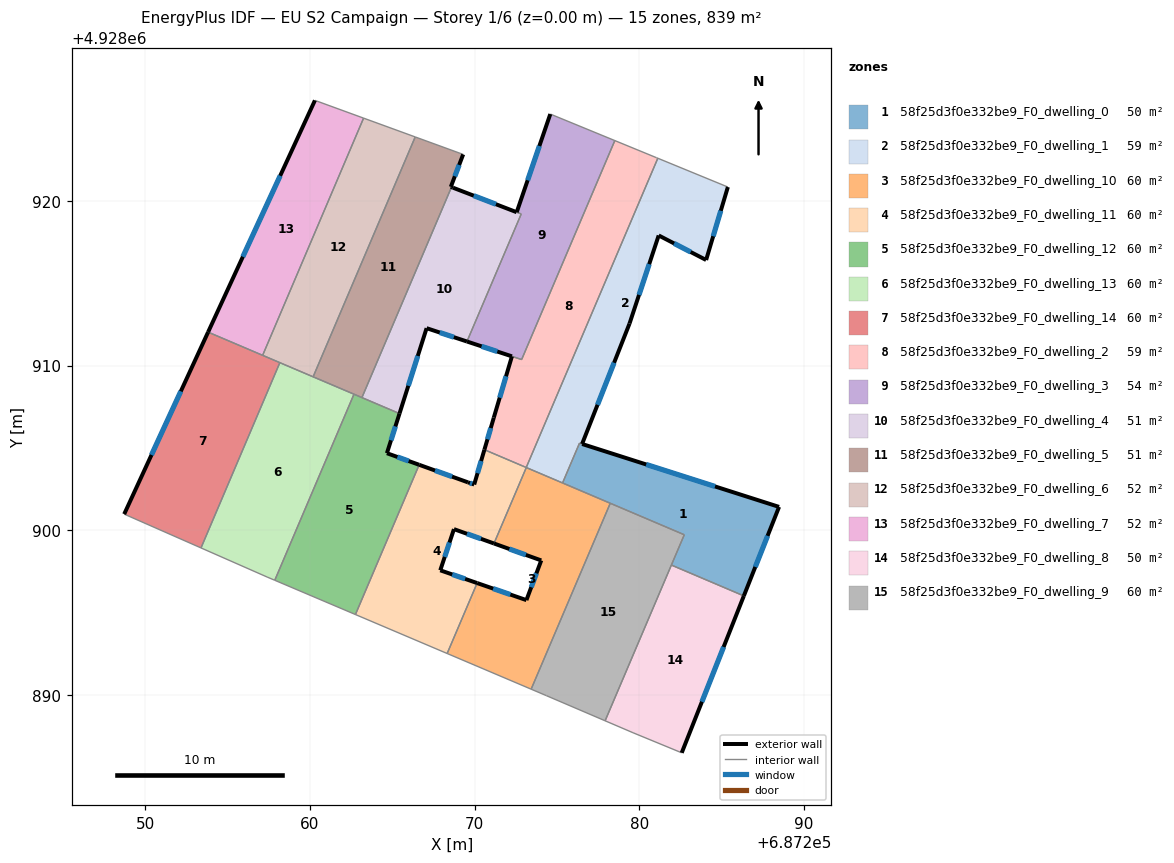
=== STOREY PLAN SPEC (per zone: floor XY polygon, exterior-wall plan segments, windows/doors) ===
zone 1: 58f25d3f0e332be9_F0_dwelling_0  (50.5 m²)
  floor: (687288.48, 4928901.42) (687286.34, 4928896.01) (687281.94, 4928897.88) (687282.73, 4928899.72) (687275.34, 4928902.87) (687276.36, 4928905.28) (687276.53, 4928905.23)
  exterior wall: (687288.48, 4928901.42) – (687276.53, 4928905.23)  [12.5 m]
    window: (687284.60, 4928902.66) – (687280.42, 4928903.99)  [4.6 m²]
  exterior wall: (687286.34, 4928896.01) – (687288.48, 4928901.42)  [5.8 m]
    window: (687287.04, 4928897.77) – (687287.79, 4928899.66)  [2.1 m²]
  interior walls: 6
zone 2: 58f25d3f0e332be9_F0_dwelling_1  (58.8 m²)
  floor: (687285.37, 4928920.84) (687284.05, 4928916.41) (687281.17, 4928917.90) (687279.40, 4928912.55) (687276.52, 4928905.24) (687276.37, 4928905.29) (687275.34, 4928902.87) (687273.13, 4928903.81) (687281.12, 4928922.58)
  exterior wall: (687284.05, 4928916.41) – (687285.37, 4928920.84)  [4.6 m]
    window: (687284.48, 4928917.85) – (687284.94, 4928919.40)  [1.7 m²]
  exterior wall: (687281.17, 4928917.90) – (687284.05, 4928916.41)  [3.2 m]
    window: (687282.11, 4928917.41) – (687283.12, 4928916.89)  [1.2 m²]
  exterior wall: (687279.40, 4928912.55) – (687281.17, 4928917.90)  [5.6 m]
    window: (687279.98, 4928914.29) – (687280.60, 4928916.16)  [2.1 m²]
  exterior wall: (687276.52, 4928905.24) – (687279.40, 4928912.55)  [7.9 m]
    window: (687277.46, 4928907.61) – (687278.47, 4928910.17)  [2.9 m²]
  interior walls: 5
zone 3: 58f25d3f0e332be9_F0_dwelling_10  (59.9 m²)
  floor: (687278.23, 4928901.64) (687273.43, 4928890.35) (687268.33, 4928892.51) (687270.15, 4928896.79) (687273.14, 4928895.76) (687274.04, 4928898.17) (687271.17, 4928899.20) (687273.14, 4928903.81)
  exterior wall: (687273.14, 4928895.76) – (687270.15, 4928896.79)  [3.2 m]
    window: (687272.17, 4928896.09) – (687271.13, 4928896.46)  [1.2 m²]
  exterior wall: (687274.04, 4928898.17) – (687273.14, 4928895.76)  [2.6 m]
    window: (687273.75, 4928897.38) – (687273.44, 4928896.54)  [0.9 m²]
  exterior wall: (687271.17, 4928899.20) – (687274.04, 4928898.17)  [3.0 m]
    window: (687272.11, 4928898.86) – (687273.11, 4928898.50)  [1.1 m²]
  interior walls: 6
zone 4: 58f25d3f0e332be9_F0_dwelling_11  (59.9 m²)
  floor: (687273.14, 4928903.81) (687271.17, 4928899.20) (687268.74, 4928900.07) (687267.91, 4928897.57) (687270.15, 4928896.79) (687268.33, 4928892.51) (687262.76, 4928894.88) (687266.63, 4928903.97) (687269.59, 4928902.91) (687269.97, 4928902.78) (687270.59, 4928904.89)
  exterior wall: (687268.74, 4928900.07) – (687271.17, 4928899.20)  [2.6 m]
    window: (687269.53, 4928899.78) – (687270.38, 4928899.48)  [0.9 m²]
  exterior wall: (687267.91, 4928897.57) – (687268.74, 4928900.07)  [2.6 m]
    window: (687268.18, 4928898.38) – (687268.47, 4928899.25)  [1.0 m²]
  exterior wall: (687270.15, 4928896.79) – (687267.91, 4928897.57)  [2.4 m]
    window: (687269.42, 4928897.04) – (687268.64, 4928897.31)  [0.9 m²]
  exterior wall: (687269.59, 4928902.91) – (687266.63, 4928903.97)  [3.1 m]
    window: (687268.63, 4928903.25) – (687267.60, 4928903.63)  [1.2 m²]
  exterior wall: (687269.97, 4928902.78) – (687269.59, 4928902.91)  [0.4 m]
    window: (687269.85, 4928902.82) – (687269.72, 4928902.86)  [0.1 m²]
  exterior wall: (687270.59, 4928904.89) – (687269.97, 4928902.78)  [2.2 m]
    window: (687270.39, 4928904.20) – (687270.18, 4928903.46)  [0.8 m²]
  interior walls: 7
zone 5: 58f25d3f0e332be9_F0_dwelling_12  (59.9 m²)
  floor: (687265.44, 4928907.08) (687264.67, 4928904.68) (687266.63, 4928903.97) (687262.76, 4928894.88) (687257.87, 4928896.96) (687262.67, 4928908.26)
  exterior wall: (687264.67, 4928904.68) – (687265.44, 4928907.08)  [2.5 m]
    window: (687264.92, 4928905.46) – (687265.19, 4928906.30)  [0.9 m²]
  exterior wall: (687266.63, 4928903.97) – (687264.67, 4928904.68)  [2.1 m]
    window: (687266.00, 4928904.20) – (687265.31, 4928904.45)  [0.8 m²]
  interior walls: 6
zone 6: 58f25d3f0e332be9_F0_dwelling_13  (59.9 m²)
  floor: (687262.67, 4928908.26) (687257.87, 4928896.96) (687257.40, 4928897.16) (687253.39, 4928898.92) (687258.17, 4928910.17)
  interior walls: 6
zone 7: 58f25d3f0e332be9_F0_dwelling_14  (59.9 m²)
  floor: (687258.17, 4928910.17) (687253.39, 4928898.92) (687248.72, 4928900.98) (687253.82, 4928912.03)
  exterior wall: (687253.82, 4928912.03) – (687248.72, 4928900.98)  [12.2 m]
    window: (687252.16, 4928908.43) – (687250.38, 4928904.57)  [4.5 m²]
  interior walls: 4
zone 8: 58f25d3f0e332be9_F0_dwelling_2  (59.2 m²)
  floor: (687281.03, 4928922.62) (687281.12, 4928922.58) (687273.13, 4928903.81) (687273.04, 4928903.85) (687272.90, 4928903.91) (687270.59, 4928904.89) (687271.16, 4928906.84) (687272.26, 4928910.56) (687272.85, 4928910.36) (687278.51, 4928923.66)
  exterior wall: (687271.16, 4928906.84) – (687270.59, 4928904.89)  [2.0 m]
    window: (687270.98, 4928906.20) – (687270.78, 4928905.52)  [0.7 m²]
  exterior wall: (687272.26, 4928910.56) – (687271.16, 4928906.84)  [3.9 m]
    window: (687271.91, 4928909.35) – (687271.52, 4928908.05)  [1.4 m²]
  interior walls: 8
zone 9: 58f25d3f0e332be9_F0_dwelling_3  (54.1 m²)
  floor: (687278.51, 4928923.66) (687272.85, 4928910.36) (687269.53, 4928911.46) (687272.83, 4928919.20) (687272.55, 4928919.31) (687274.59, 4928925.27)
  exterior wall: (687274.59, 4928925.27) – (687272.55, 4928919.31)  [6.3 m]
    window: (687273.93, 4928923.33) – (687273.22, 4928921.24)  [2.3 m²]
  exterior wall: (687269.53, 4928911.46) – (687272.26, 4928910.56)  [2.9 m]
    window: (687270.42, 4928911.16) – (687271.38, 4928910.85)  [1.1 m²]
  interior walls: 5
zone 10: 58f25d3f0e332be9_F0_dwelling_4  (50.5 m²)
  floor: (687272.83, 4928919.20) (687269.53, 4928911.46) (687267.08, 4928912.27) (687265.44, 4928907.08) (687263.16, 4928908.05) (687268.59, 4928920.83) (687268.69, 4928920.79)
  exterior wall: (687268.69, 4928920.79) – (687268.59, 4928920.83)  [0.1 m]
  exterior wall: (687272.55, 4928919.31) – (687268.69, 4928920.79)  [4.1 m]
    window: (687271.29, 4928919.79) – (687269.94, 4928920.31)  [1.5 m²]
  exterior wall: (687267.08, 4928912.27) – (687269.53, 4928911.46)  [2.6 m]
    window: (687267.88, 4928912.00) – (687268.74, 4928911.72)  [0.9 m²]
  exterior wall: (687265.44, 4928907.08) – (687267.08, 4928912.27)  [5.4 m]
    window: (687265.97, 4928908.77) – (687266.55, 4928910.58)  [2.0 m²]
  interior walls: 4
zone 11: 58f25d3f0e332be9_F0_dwelling_5  (51.1 m²)
  floor: (687269.30, 4928922.82) (687268.55, 4928920.85) (687268.59, 4928920.83) (687263.16, 4928908.05) (687263.06, 4928908.09) (687260.19, 4928909.31) (687266.39, 4928923.88)
  exterior wall: (687268.55, 4928920.85) – (687269.30, 4928922.82)  [2.1 m]
    window: (687268.80, 4928921.49) – (687269.06, 4928922.18)  [0.8 m²]
  exterior wall: (687268.59, 4928920.83) – (687268.55, 4928920.85)  [0.0 m]
  interior walls: 6
zone 12: 58f25d3f0e332be9_F0_dwelling_6  (52.4 m²)
  floor: (687266.39, 4928923.88) (687260.19, 4928909.31) (687257.13, 4928910.62) (687263.26, 4928925.02)
  interior walls: 5
zone 13: 58f25d3f0e332be9_F0_dwelling_7  (52.4 m²)
  floor: (687263.26, 4928925.02) (687257.13, 4928910.62) (687253.82, 4928912.03) (687260.30, 4928926.10)
  exterior wall: (687260.30, 4928926.10) – (687253.82, 4928912.03)  [15.5 m]
    window: (687258.19, 4928921.52) – (687255.93, 4928916.60)  [5.7 m²]
  interior walls: 3
zone 14: 58f25d3f0e332be9_F0_dwelling_8  (50.4 m²)
  floor: (687286.34, 4928896.01) (687282.57, 4928886.49) (687279.61, 4928887.71) (687277.92, 4928888.43) (687281.94, 4928897.88)
  exterior wall: (687282.57, 4928886.49) – (687286.34, 4928896.01)  [10.2 m]
    window: (687283.80, 4928889.58) – (687285.12, 4928892.91)  [3.8 m²]
  interior walls: 4
zone 15: 58f25d3f0e332be9_F0_dwelling_9  (59.9 m²)
  floor: (687282.73, 4928899.72) (687277.92, 4928888.43) (687274.35, 4928889.96) (687273.43, 4928890.35) (687278.23, 4928901.64)
  interior walls: 6

=== DERIVED (storey summary) ===
Building: EU S2 Campaign
Storey: 1 of 6  (floor level z = 0.00 m)
Storey gross floor area: 838.9 m²
Zones on this storey: 15
  - 58f25d3f0e332be9_F0_dwelling_0: floor 50.5 m²; exterior wall 18.4 m (55.1 m²); 2 window(s) 6.7 m²; WWR 12.2%
  - 58f25d3f0e332be9_F0_dwelling_1: floor 58.8 m²; exterior wall 21.4 m (64.1 m²); 4 window(s) 7.8 m²; WWR 12.2%
  - 58f25d3f0e332be9_F0_dwelling_10: floor 59.9 m²; exterior wall 8.8 m (26.4 m²); 3 window(s) 3.2 m²; WWR 12.2%
  - 58f25d3f0e332be9_F0_dwelling_11: floor 59.9 m²; exterior wall 13.3 m (40.0 m²); 6 window(s) 4.9 m²; WWR 12.2%
  - 58f25d3f0e332be9_F0_dwelling_12: floor 59.9 m²; exterior wall 4.6 m (13.8 m²); 2 window(s) 1.7 m²; WWR 12.2%
  - 58f25d3f0e332be9_F0_dwelling_13: floor 59.9 m²
  - 58f25d3f0e332be9_F0_dwelling_14: floor 59.9 m²; exterior wall 12.2 m (36.5 m²); 1 window(s) 4.5 m²; WWR 12.2%
  - 58f25d3f0e332be9_F0_dwelling_2: floor 59.2 m²; exterior wall 5.9 m (17.7 m²); 2 window(s) 2.2 m²; WWR 12.2%
  - 58f25d3f0e332be9_F0_dwelling_3: floor 54.1 m²; exterior wall 9.2 m (27.5 m²); 2 window(s) 3.4 m²; WWR 12.2%
  - 58f25d3f0e332be9_F0_dwelling_4: floor 50.5 m²; exterior wall 12.3 m (36.8 m²); 3 window(s) 4.5 m²; WWR 12.1%
  - 58f25d3f0e332be9_F0_dwelling_5: floor 51.1 m²; exterior wall 2.2 m (6.5 m²); 1 window(s) 0.8 m²; WWR 12.0%
  - 58f25d3f0e332be9_F0_dwelling_6: floor 52.4 m²
  - 58f25d3f0e332be9_F0_dwelling_7: floor 52.4 m²; exterior wall 15.5 m (46.5 m²); 1 window(s) 5.7 m²; WWR 12.2%
  - 58f25d3f0e332be9_F0_dwelling_8: floor 50.4 m²; exterior wall 10.2 m (30.7 m²); 1 window(s) 3.8 m²; WWR 12.2%
  - 58f25d3f0e332be9_F0_dwelling_9: floor 59.9 m²
Zone adjacency (shared interzone walls):
  - 58f25d3f0e332be9_F0_dwelling_0 ↔ 58f25d3f0e332be9_F0_dwelling_1
  - 58f25d3f0e332be9_F0_dwelling_0 ↔ 58f25d3f0e332be9_F0_dwelling_10
  - 58f25d3f0e332be9_F0_dwelling_0 ↔ 58f25d3f0e332be9_F0_dwelling_8
  - 58f25d3f0e332be9_F0_dwelling_0 ↔ 58f25d3f0e332be9_F0_dwelling_9
  - 58f25d3f0e332be9_F0_dwelling_1 ↔ 58f25d3f0e332be9_F0_dwelling_10
  - 58f25d3f0e332be9_F0_dwelling_1 ↔ 58f25d3f0e332be9_F0_dwelling_2
  - 58f25d3f0e332be9_F0_dwelling_10 ↔ 58f25d3f0e332be9_F0_dwelling_11
  - 58f25d3f0e332be9_F0_dwelling_10 ↔ 58f25d3f0e332be9_F0_dwelling_9
  - 58f25d3f0e332be9_F0_dwelling_11 ↔ 58f25d3f0e332be9_F0_dwelling_12
  - 58f25d3f0e332be9_F0_dwelling_11 ↔ 58f25d3f0e332be9_F0_dwelling_2
  - 58f25d3f0e332be9_F0_dwelling_12 ↔ 58f25d3f0e332be9_F0_dwelling_13
  - 58f25d3f0e332be9_F0_dwelling_12 ↔ 58f25d3f0e332be9_F0_dwelling_4
  - 58f25d3f0e332be9_F0_dwelling_12 ↔ 58f25d3f0e332be9_F0_dwelling_5
  - 58f25d3f0e332be9_F0_dwelling_13 ↔ 58f25d3f0e332be9_F0_dwelling_14
  - 58f25d3f0e332be9_F0_dwelling_13 ↔ 58f25d3f0e332be9_F0_dwelling_5
  - 58f25d3f0e332be9_F0_dwelling_13 ↔ 58f25d3f0e332be9_F0_dwelling_6
  - 58f25d3f0e332be9_F0_dwelling_14 ↔ 58f25d3f0e332be9_F0_dwelling_6
  - 58f25d3f0e332be9_F0_dwelling_14 ↔ 58f25d3f0e332be9_F0_dwelling_7
  - 58f25d3f0e332be9_F0_dwelling_2 ↔ 58f25d3f0e332be9_F0_dwelling_3
  - 58f25d3f0e332be9_F0_dwelling_3 ↔ 58f25d3f0e332be9_F0_dwelling_4
  - 58f25d3f0e332be9_F0_dwelling_4 ↔ 58f25d3f0e332be9_F0_dwelling_5
  - 58f25d3f0e332be9_F0_dwelling_5 ↔ 58f25d3f0e332be9_F0_dwelling_6
  - 58f25d3f0e332be9_F0_dwelling_6 ↔ 58f25d3f0e332be9_F0_dwelling_7
  - 58f25d3f0e332be9_F0_dwelling_8 ↔ 58f25d3f0e332be9_F0_dwelling_9